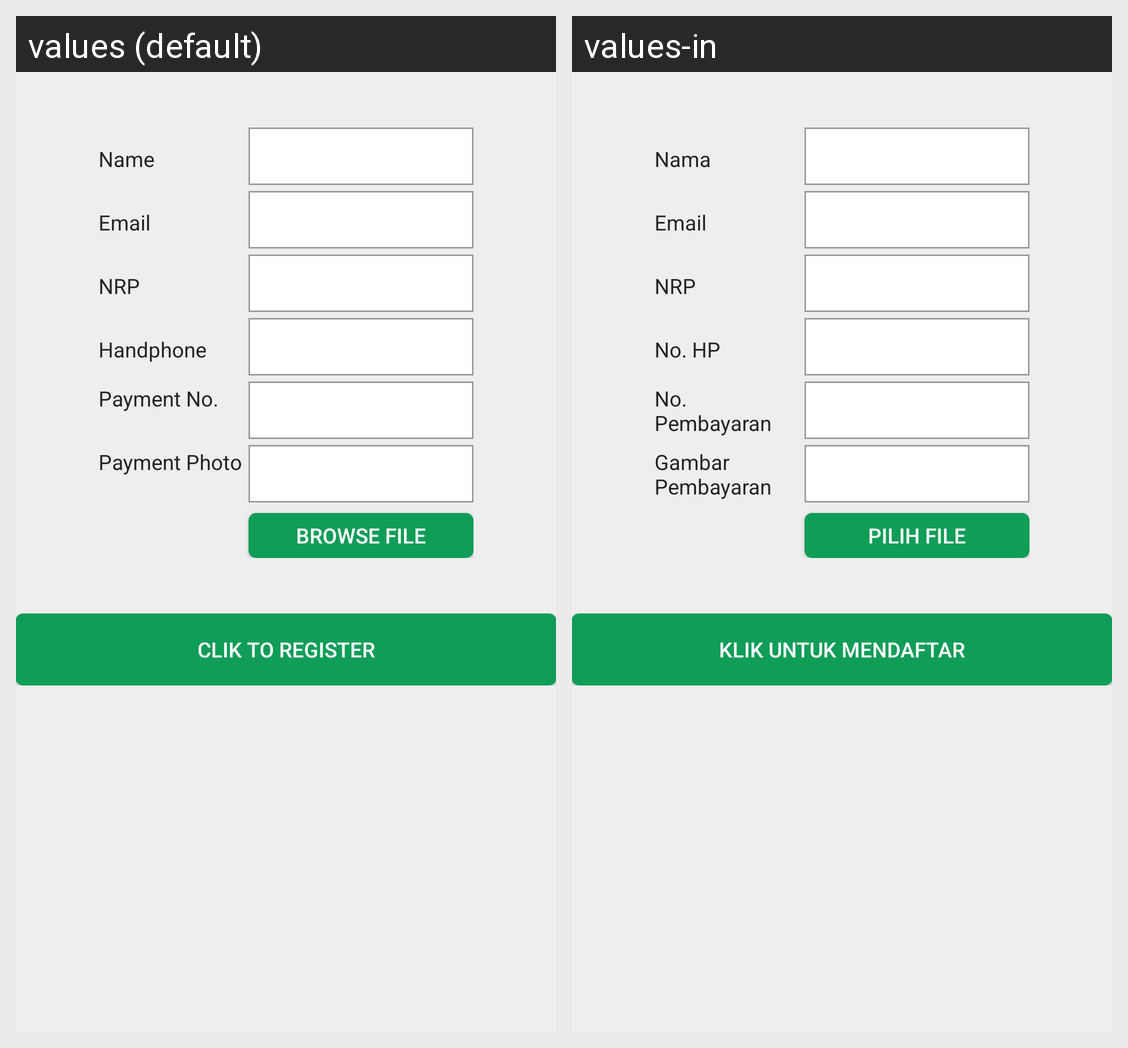

For this localized Android screen grid, give each drawn string resource with its value in every locale shown.
Android screen res/layout/content_complete_reg.xml rendered under 2 locales, left to right: values (default), values-in. Device: Nexus 5 (rendered at 1080×1920; each locale shown at half size, 540×960, under a caption strip naming it); theme AppTheme.
Strings drawn on this screen, with the default value and each locale's value (text and hints the layout hard-codes, and strings that could not be matched under every locale, appear in the picture but are not listed):

reg_name
  values: Name
  values-in: Nama

reg_email
  values: Email
  values-in: Email

reg_nrp
  values: NRP
  values-in: NRP

reg_phone
  values: Handphone
  values-in: No. HP

reg_payment_no
  values: Payment No.
  values-in: No. Pembayaran

reg_photo
  values: Payment Photo
  values-in: Gambar Pembayaran

reg_browse
  values: Browse File
  values-in: Pilih File

btn_reg_text
  values: Clik To Register
  values-in: Klik untuk mendaftar
